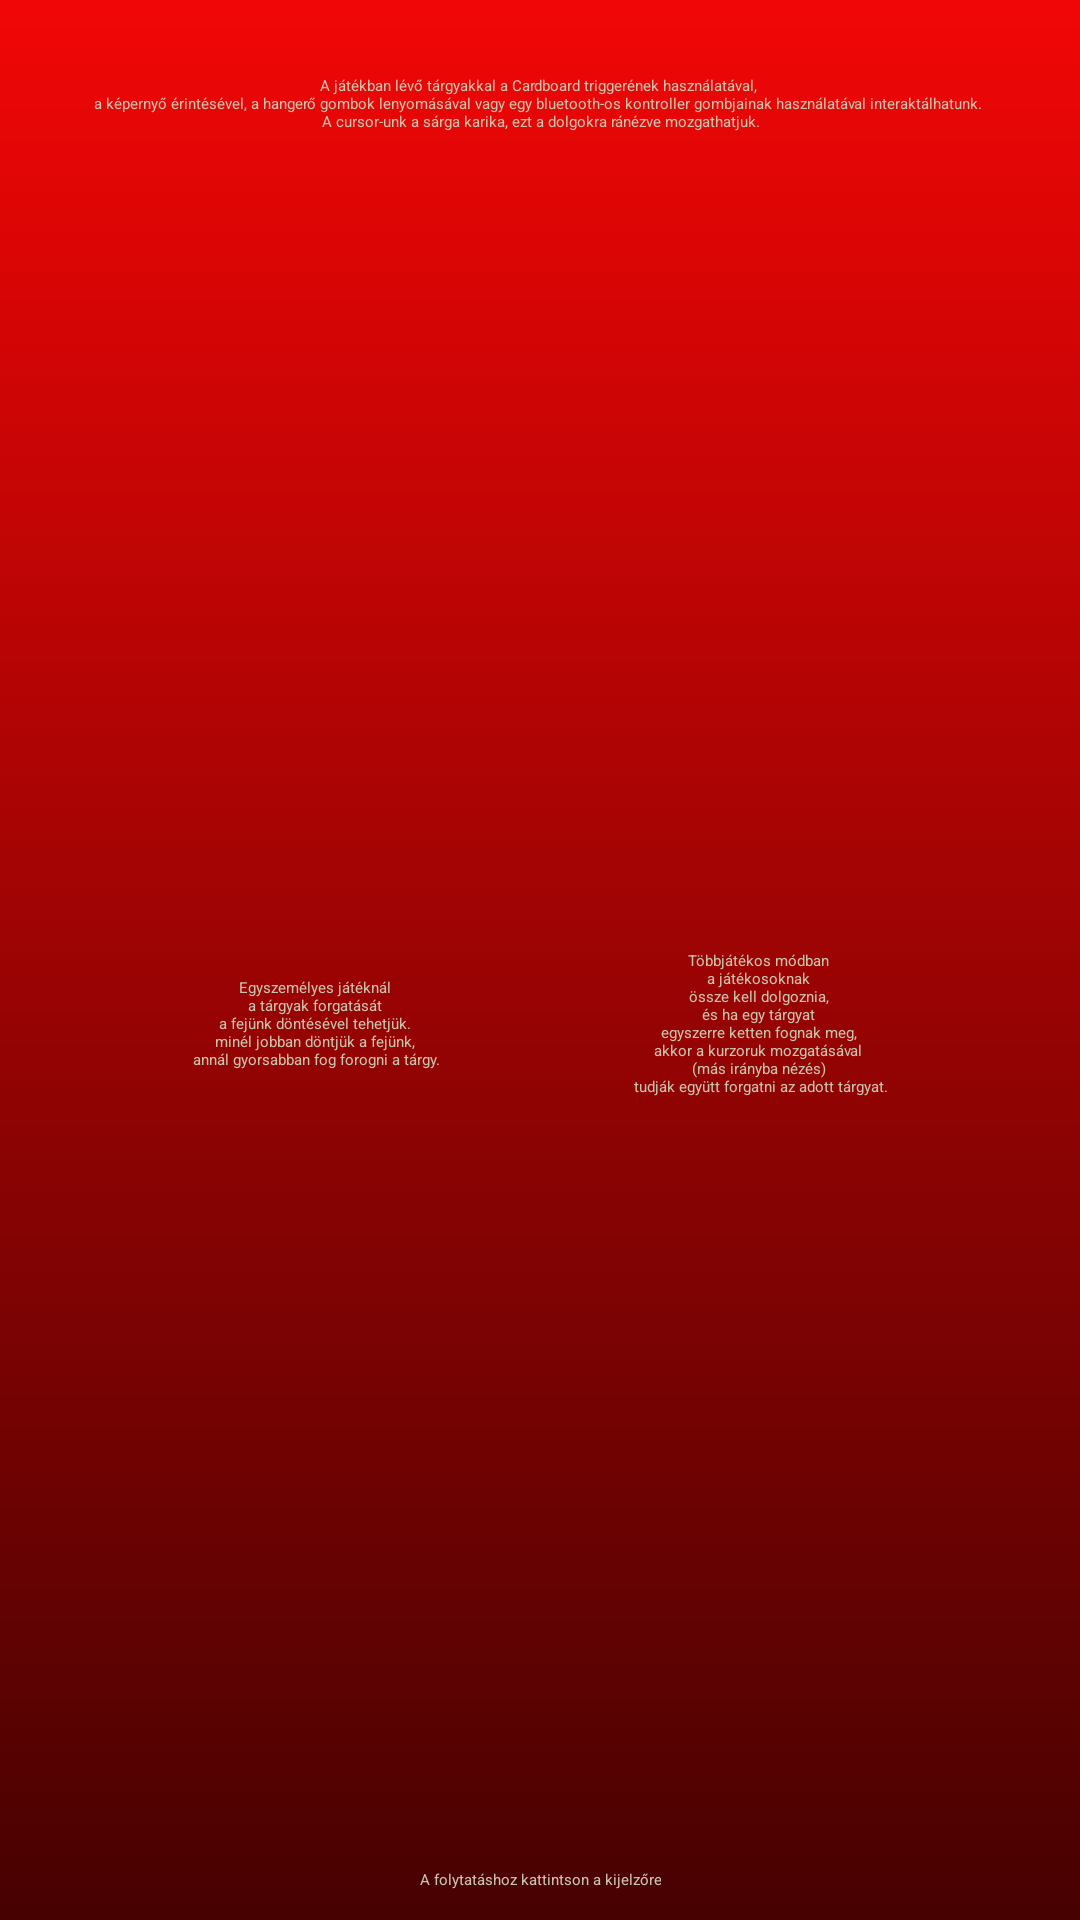

Layout XML and referenced resources for this Android screen:
<!-- AndroidManifest.xml: application theme VrActivityTheme -->
<!-- res/layout/fragment_info_panel.xml -->
<?xml version="1.0" encoding="utf-8"?>
<layout xmlns:android="http://schemas.android.com/apk/res/android"
    xmlns:app="http://schemas.android.com/apk/res-auto">

    <androidx.constraintlayout.widget.ConstraintLayout
        android:id="@+id/constraintlayout_infopanel"
        android:layout_width="match_parent"
        android:layout_height="match_parent"
        android:background="@drawable/background_gradient">

        <TextView
            android:id="@+id/textView"
            android:layout_width="wrap_content"
            android:layout_height="wrap_content"
            android:gravity="center"
            android:padding="25dp"
            android:text="@string/game_use_desc"
            android:textColor="@color/colorPastel"
            app:layout_constraintEnd_toEndOf="parent"
            app:layout_constraintStart_toStartOf="parent"
            app:layout_constraintTop_toTopOf="parent" />

        <TextView
            android:id="@+id/textview_singleplayer_rules"
            android:layout_width="wrap_content"
            android:layout_height="wrap_content"
            android:gravity="center"
            android:text="@string/single_desc"
            android:textColor="@color/colorPastel"
            app:layout_constraintBottom_toTopOf="@+id/textview_continue"
            app:layout_constraintEnd_toStartOf="@+id/textview_multiplayer_rules"
            app:layout_constraintStart_toStartOf="parent"
            app:layout_constraintTop_toBottomOf="@+id/textView" />

        <TextView
            android:id="@+id/textview_multiplayer_rules"
            android:layout_width="wrap_content"
            android:layout_height="wrap_content"
            android:gravity="center"
            android:text="@string/multi_desc"
            android:textColor="@color/colorPastel"
            app:layout_constraintBottom_toTopOf="@+id/textview_continue"
            app:layout_constraintEnd_toEndOf="parent"
            app:layout_constraintStart_toEndOf="@+id/textview_singleplayer_rules"
            app:layout_constraintTop_toBottomOf="@+id/textView" />

        <TextView
            android:id="@+id/textview_continue"
            android:layout_width="wrap_content"
            android:layout_height="wrap_content"
            android:gravity="center"
            android:padding="10dp"
            android:text="@string/to_continue"
            android:textColor="@color/colorPastel"
            app:layout_constraintBottom_toBottomOf="parent"
            app:layout_constraintEnd_toEndOf="parent"
            app:layout_constraintStart_toStartOf="parent" />

    </androidx.constraintlayout.widget.ConstraintLayout>
</layout>
<!-- resources referenced by this layout -->
<resources>
  <color name="colorPastel">#C8C3AD</color>
  <!-- drawable background_gradient (drawable) -->
  <?xml version="1.0" encoding="utf-8"?>
  <shape xmlns:android="http://schemas.android.com/apk/res/android"
      android:shape="rectangle">
      <gradient
          android:angle="90"
          android:endColor="#F10606"
          android:startColor="#470101"
          android:type="linear" />
  </shape>
  <string name="game_use_desc">A játékban lévő tárgyakkal a Cardboard triggerének használatával, \na képernyő érintésével, a hangerő gombok lenyomásával vagy egy bluetooth-os kontroller gombjainak használatával interaktálhatunk. \nA cursor-unk a sárga karika, ezt a dolgokra ránézve mozgathatjuk.</string>
  <string name="multi_desc">Többjátékos módban \na játékosoknak \nössze kell dolgoznia, \nés ha egy tárgyat \negyszerre ketten fognak meg, \nakkor a kurzoruk mozgatásával \n(más irányba nézés) \ntudják együtt forgatni az adott tárgyat.</string>
  <string name="single_desc">Egyszemélyes játéknál \na tárgyak forgatását \na fejünk döntésével tehetjük. \nminél jobban döntjük a fejünk, \nannál gyorsabban fog forogni a tárgy.</string>
  <string name="to_continue">A folytatáshoz kattintson a kijelzőre</string>
</resources>
